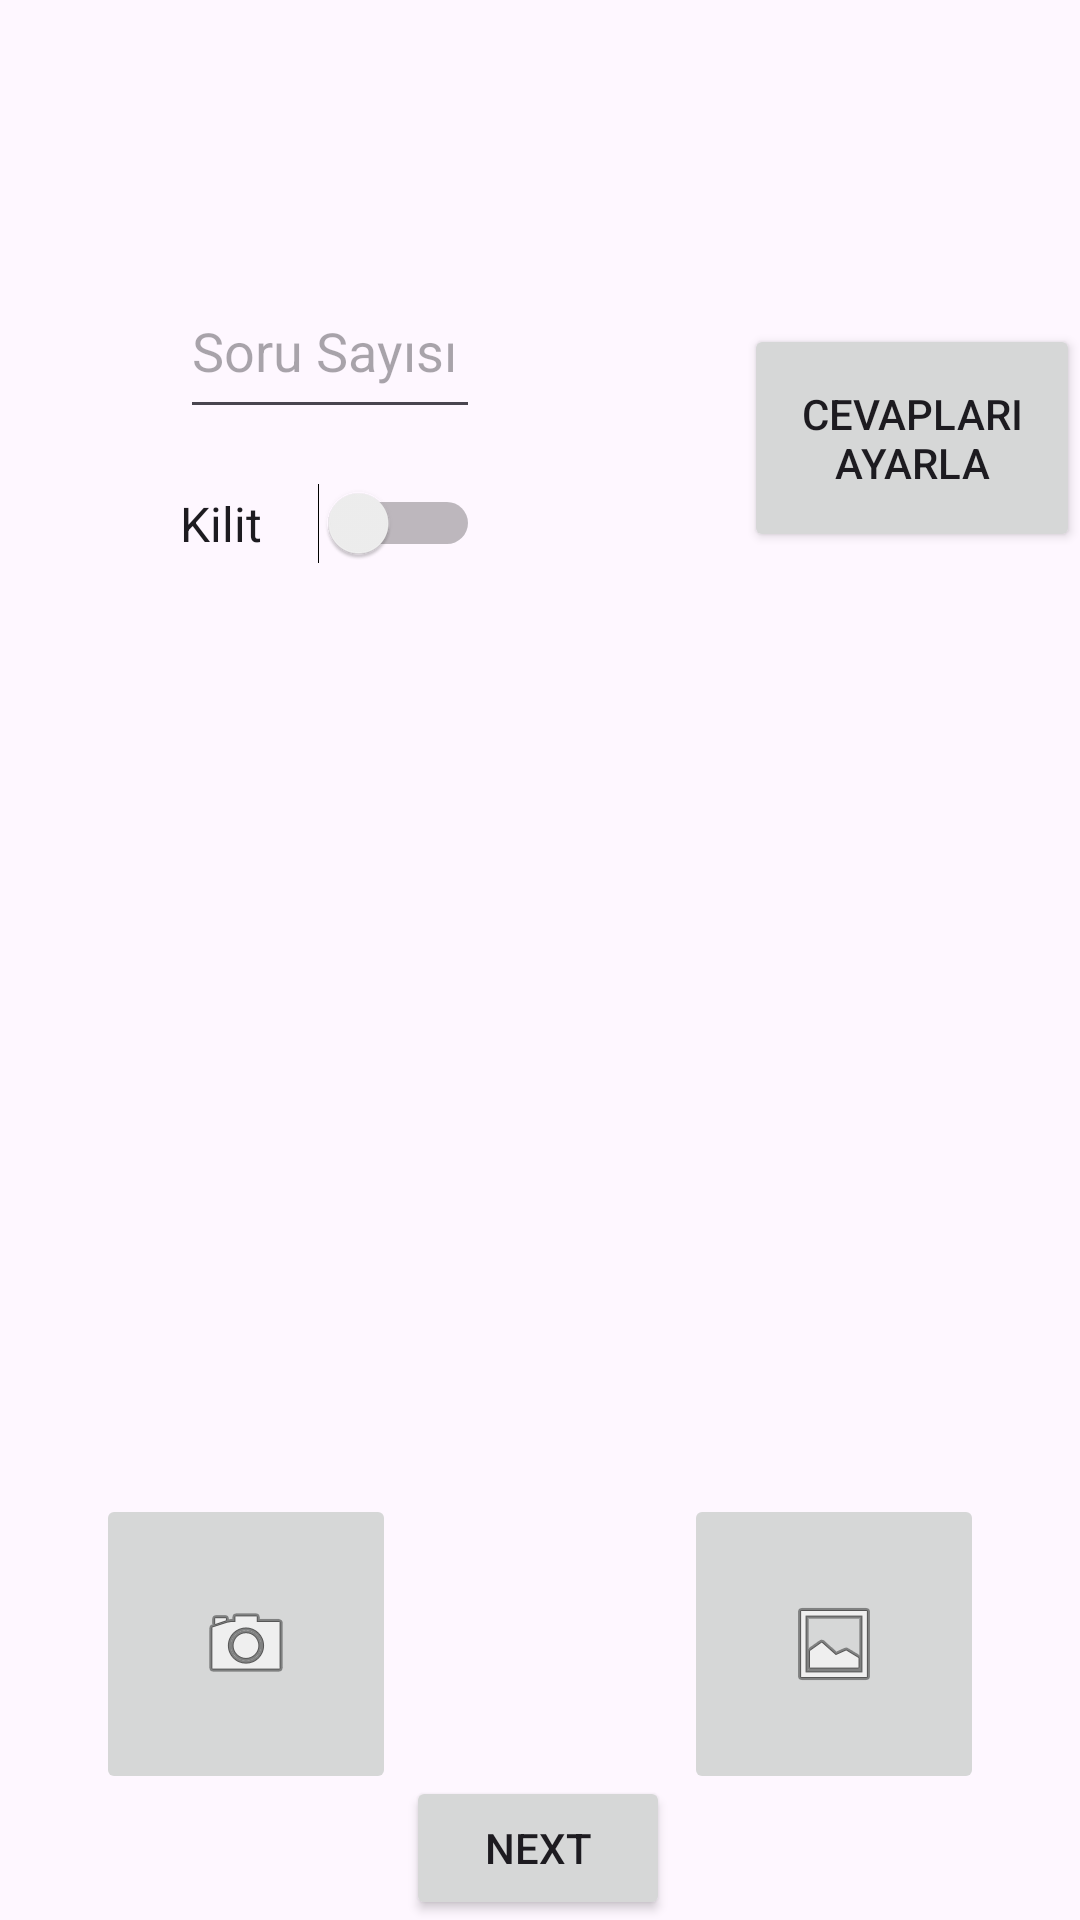

Android layout source for this screen:
<!-- AndroidManifest.xml: application theme Theme.Optikx -->
<!-- res/layout/activity_main.xml -->
<?xml version="1.0" encoding="utf-8"?>
<androidx.constraintlayout.widget.ConstraintLayout xmlns:android="http://schemas.android.com/apk/res/android"
    xmlns:app="http://schemas.android.com/apk/res-auto"
    xmlns:tools="http://schemas.android.com/tools"
    android:layout_width="match_parent"
    android:layout_height="match_parent"
    tools:context=".MainActivity">

    <ImageButton
        android:id="@+id/galleryButton"
        android:layout_width="100dp"
        android:layout_height="100dp"
        android:layout_marginTop="296dp"
        android:layout_marginEnd="32dp"
        android:src="@android:drawable/ic_menu_gallery"
        app:layout_constraintEnd_toEndOf="parent"
        app:layout_constraintTop_toBottomOf="@+id/soruKilit" />

    <ImageButton
        android:id="@+id/cameraButton"
        android:layout_width="100dp"
        android:layout_height="100dp"
        android:layout_marginStart="32dp"
        android:layout_marginTop="296dp"
        android:src="@android:drawable/ic_menu_camera"
        app:layout_constraintEnd_toStartOf="@+id/galleryButton"
        app:layout_constraintHorizontal_bias="0.0"
        app:layout_constraintStart_toStartOf="parent"
        app:layout_constraintTop_toBottomOf="@+id/soruKilit" />

    <Button
        android:id="@+id/button_first"
        android:layout_width="wrap_content"
        android:layout_height="wrap_content"
        android:text="next"
        app:layout_constraintBottom_toBottomOf="parent"
        app:layout_constraintEnd_toEndOf="parent"
        app:layout_constraintHorizontal_bias="0.498"
        app:layout_constraintStart_toStartOf="parent" />

    <Button
        android:id="@+id/buttonCevap"
        android:layout_width="112dp"
        android:layout_height="76dp"
        android:layout_marginStart="88dp"
        android:layout_marginTop="108dp"
        android:text="Cevapları Ayarla"
        app:layout_constraintStart_toEndOf="@+id/soruSayi"
        app:layout_constraintTop_toTopOf="parent" />

    <com.google.android.material.textfield.TextInputEditText
        android:id="@+id/soruSayi"
        android:layout_width="100dp"
        android:layout_height="55dp"
        android:layout_marginStart="60dp"
        android:layout_marginTop="88dp"
        android:hint="Soru Sayısı"
        app:layout_constraintStart_toStartOf="parent"
        app:layout_constraintTop_toTopOf="parent" />

    <Switch
        android:id="@+id/soruKilit"
        android:layout_width="100dp"
        android:layout_height="55dp"
        android:layout_marginStart="60dp"
        android:layout_marginTop="4dp"
        android:text="Kilit"
        android:textSize="16sp"
        app:layout_constraintStart_toStartOf="parent"
        app:layout_constraintTop_toBottomOf="@+id/soruSayi" />

    <ScrollView
        android:id="@+id/radiosLayout"
        android:layout_width="296dp"
        android:layout_height="254dp"
        android:layout_marginTop="12dp"
        android:nestedScrollingEnabled="true"
        app:layout_constraintEnd_toEndOf="parent"
        app:layout_constraintStart_toStartOf="parent"
        app:layout_constraintTop_toBottomOf="@+id/soruKilit">


        <LinearLayout
            android:id="@+id/radiosLLayout"
            android:layout_width="match_parent"
            android:layout_height="wrap_content"
            android:orientation="vertical"
            android:scrollbarAlwaysDrawVerticalTrack="true"
            android:scrollbars="vertical">

        </LinearLayout>

    </ScrollView>

    <ImageView
        android:id="@+id/imageView"
        android:layout_width="106dp"
        android:layout_height="141dp"
        android:layout_marginTop="12dp"
        android:layout_marginEnd="10dp"
        android:maxWidth="300px"
        app:layout_constraintBottom_toTopOf="@+id/button_first"
        app:layout_constraintEnd_toEndOf="parent"
        app:layout_constraintHorizontal_bias="0.516"
        app:layout_constraintStart_toStartOf="parent"
        app:layout_constraintTop_toBottomOf="@+id/radiosLayout"
        app:layout_constraintVertical_bias="0.0"
        tools:srcCompat="@tools:sample/avatars" />

    <TextView
        android:id="@+id/picUriLabel"
        android:layout_width="wrap_content"
        android:layout_height="wrap_content"
        android:layout_marginTop="12dp"
        android:layout_marginBottom="15dp"
        android:text="."
        app:layout_constraintBottom_toTopOf="@+id/button_first"
        app:layout_constraintEnd_toEndOf="parent"
        app:layout_constraintHorizontal_bias="0.498"
        app:layout_constraintStart_toStartOf="parent"
        app:layout_constraintTop_toBottomOf="@+id/imageView" />
</androidx.constraintlayout.widget.ConstraintLayout>
<!-- resources referenced by this layout -->
<resources>
  <style name="Theme.Optikx" parent="Base.Theme.Optikx" />
  <style name="Base.Theme.Optikx" parent="Theme.Material3.DayNight.NoActionBar">
          
          
      </style>
</resources>
